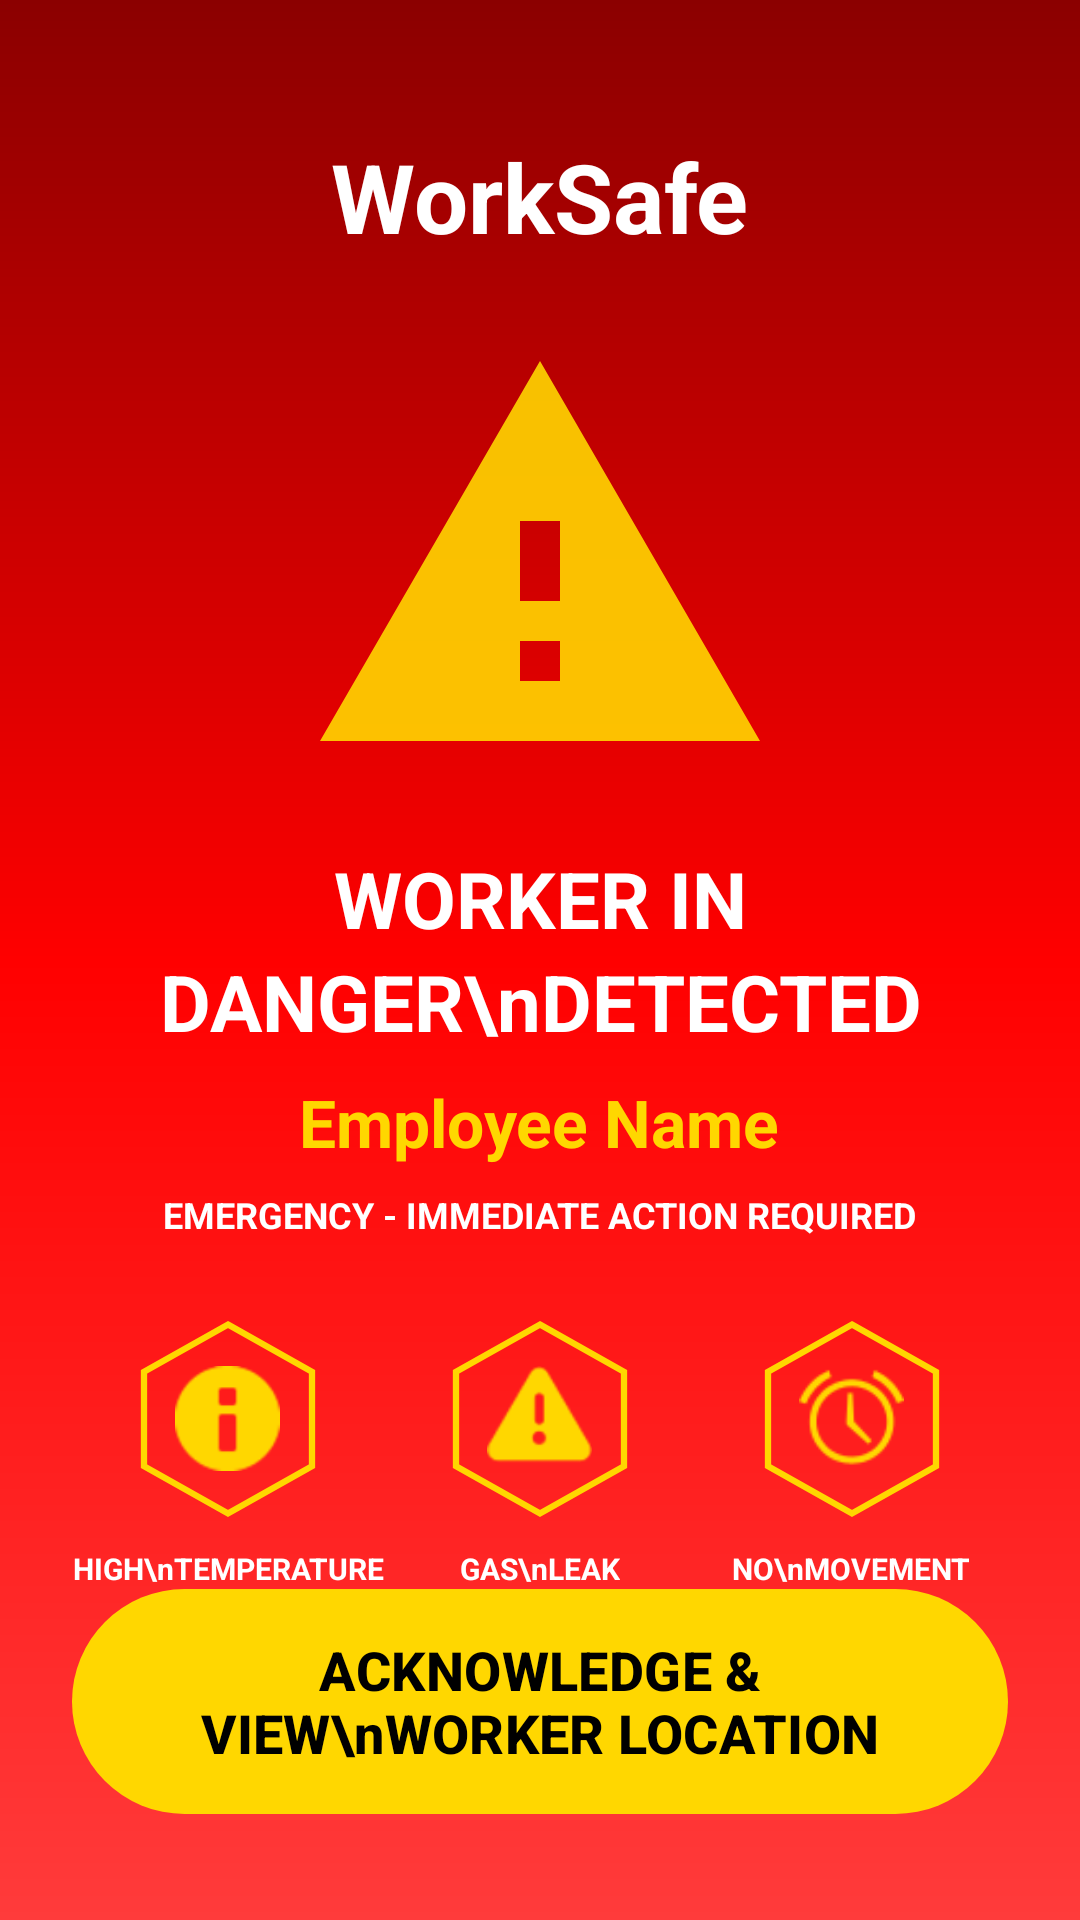

The Android layout XML behind this screen, and the referenced resources:
<!-- AndroidManifest.xml: application theme Theme.WorkSafe -->
<!-- res/layout/activity_alerte.xml -->
<?xml version="1.0" encoding="utf-8"?>
<androidx.constraintlayout.widget.ConstraintLayout xmlns:android="http://schemas.android.com/apk/res/android"
    xmlns:app="http://schemas.android.com/apk/res-auto"
    xmlns:tools="http://schemas.android.com/tools"
    android:layout_width="match_parent"
    android:layout_height="match_parent"
    android:background="#D32F2F"
    tools:context=".AlerteActivity">

    
    <View
        android:layout_width="match_parent"
        android:layout_height="match_parent"
        android:background="@drawable/bg_alert_gradient" />

    <LinearLayout
        android:layout_width="match_parent"
        android:layout_height="match_parent"
        android:gravity="center_horizontal"
        android:orientation="vertical"
        android:padding="24dp"
        app:layout_constraintBottom_toBottomOf="parent"
        app:layout_constraintEnd_toEndOf="parent"
        app:layout_constraintStart_toStartOf="parent"
        app:layout_constraintTop_toTopOf="parent">

        
        <TextView
            android:id="@+id/txtAppTitle"
            android:layout_width="wrap_content"
            android:layout_height="wrap_content"
            android:layout_marginTop="20dp"
            android:text="WorkSafe"
            android:textColor="#FFFFFF"
            android:textSize="32sp"
            android:textStyle="bold"
            tools:ignore="HardcodedText" />

        
        <FrameLayout
            android:layout_width="wrap_content"
            android:layout_height="wrap_content"
            android:layout_marginTop="20dp">

            <ImageView
                android:layout_width="160dp"
                android:layout_height="160dp"
                android:alpha="0.9"
                android:contentDescription="Alert Icon"
                android:src="@drawable/ic_warning"
                app:tint="#FFD700"
                tools:ignore="HardcodedText" />
        </FrameLayout>

        
        <TextView
            android:layout_width="wrap_content"
            android:layout_height="wrap_content"
            android:layout_marginTop="15dp"
            android:gravity="center"
            android:lineSpacingExtra="4dp"
            android:text="WORKER IN DANGER\nDETECTED"
            android:textColor="#FFFFFF"
            android:textSize="26sp"
            android:textStyle="bold"
            tools:ignore="HardcodedText" />

        
        <TextView
            android:id="@+id/txtEmployeeName"
            android:layout_width="wrap_content"
            android:layout_height="wrap_content"
            android:layout_marginTop="8dp"
            android:text="Employee Name"
            android:textColor="#FFD700"
            android:textSize="22sp"
            android:textStyle="bold"
            tools:ignore="HardcodedText"
            tools:text="Ahmed Ben Ali" />

        <TextView
            android:layout_width="wrap_content"
            android:layout_height="wrap_content"
            android:layout_marginTop="8dp"
            android:text="EMERGENCY - IMMEDIATE ACTION REQUIRED"
            android:textColor="#FFFFFF"
            android:textSize="12sp"
            android:textStyle="bold"
            tools:ignore="HardcodedText" />

        
        <LinearLayout
            android:layout_width="match_parent"
            android:layout_height="wrap_content"
            android:layout_marginTop="25dp"
            android:gravity="center"
            android:orientation="horizontal"
            android:weightSum="3"
            tools:ignore="DisableBaselineAlignment">

            
            <LinearLayout
                android:layout_width="0dp"
                android:layout_height="wrap_content"
                android:layout_weight="1"
                android:gravity="center"
                android:orientation="vertical">

                <FrameLayout
                    android:layout_width="70dp"
                    android:layout_height="70dp"
                    android:background="@drawable/hexagon_bg">

                    <ImageView
                        android:layout_width="35dp"
                        android:layout_height="35dp"
                        android:layout_gravity="center"
                        android:contentDescription="Temp Icon"
                        android:src="@android:drawable/ic_dialog_info"
                        app:tint="#FFD700"
                        tools:ignore="HardcodedText" />
                </FrameLayout>

                <TextView
                    android:layout_width="wrap_content"
                    android:layout_height="wrap_content"
                    android:layout_marginTop="8dp"
                    android:gravity="center"
                    android:text="HIGH\nTEMPERATURE"
                    android:textColor="#FFFFFF"
                    android:textSize="10sp"
                    android:textStyle="bold"
                    tools:ignore="HardcodedText,SmallSp" />
            </LinearLayout>

            
            <LinearLayout
                android:layout_width="0dp"
                android:layout_height="wrap_content"
                android:layout_weight="1"
                android:gravity="center"
                android:orientation="vertical">

                <FrameLayout
                    android:layout_width="70dp"
                    android:layout_height="70dp"
                    android:background="@drawable/hexagon_bg">

                    <ImageView
                        android:layout_width="35dp"
                        android:layout_height="35dp"
                        android:layout_gravity="center"
                        android:contentDescription="Gas Icon"
                        android:src="@android:drawable/ic_dialog_alert"
                        app:tint="#FFD700"
                        tools:ignore="HardcodedText" />
                </FrameLayout>

                <TextView
                    android:layout_width="wrap_content"
                    android:layout_height="wrap_content"
                    android:layout_marginTop="8dp"
                    android:gravity="center"
                    android:text="GAS\nLEAK"
                    android:textColor="#FFFFFF"
                    android:textSize="10sp"
                    android:textStyle="bold"
                    tools:ignore="HardcodedText,SmallSp" />
            </LinearLayout>

            
            <LinearLayout
                android:layout_width="0dp"
                android:layout_height="wrap_content"
                android:layout_weight="1"
                android:gravity="center"
                android:orientation="vertical">

                <FrameLayout
                    android:layout_width="70dp"
                    android:layout_height="70dp"
                    android:background="@drawable/hexagon_bg">

                    <ImageView
                        android:layout_width="35dp"
                        android:layout_height="35dp"
                        android:layout_gravity="center"
                        android:contentDescription="Movement Icon"
                        android:src="@android:drawable/ic_lock_idle_alarm"
                        app:tint="#FFD700"
                        tools:ignore="HardcodedText" />
                </FrameLayout>

                <TextView
                    android:layout_width="wrap_content"
                    android:layout_height="wrap_content"
                    android:layout_marginTop="8dp"
                    android:gravity="center"
                    android:text="NO\nMOVEMENT"
                    android:textColor="#FFFFFF"
                    android:textSize="10sp"
                    android:textStyle="bold"
                    tools:ignore="HardcodedText,SmallSp" />
            </LinearLayout>
        </LinearLayout>

        <Space
            android:layout_width="match_parent"
            android:layout_height="0dp"
            android:layout_weight="1" />

        
        <com.google.android.material.button.MaterialButton
            android:id="@+id/btnViewLocation"
            android:layout_width="match_parent"
            android:layout_height="75dp"
            android:layout_marginBottom="12dp"
            android:insetTop="0dp"
            android:insetBottom="0dp"
            android:text="ACKNOWLEDGE &amp; VIEW\nWORKER LOCATION"
            android:textColor="#000000"
            android:textSize="18sp"
            android:textStyle="bold"
            app:backgroundTint="#FFD700"
            app:cornerRadius="40dp"
            tools:ignore="HardcodedText,VisualLintButtonSize" />

        
        <com.google.android.material.button.MaterialButton
            android:id="@+id/btnCallEmergency"
            android:layout_width="match_parent"
            android:layout_height="65dp"
            android:layout_marginBottom="20dp"
            android:insetTop="0dp"
            android:insetBottom="0dp"
            android:text="INITIATE EMERGENCY RESPONSE"
            android:textColor="#FFFFFF"
            android:textSize="14sp"
            app:backgroundTint="#212121"
            app:cornerRadius="16dp"
            tools:ignore="HardcodedText,VisualLintButtonSize" />

    </LinearLayout>

</androidx.constraintlayout.widget.ConstraintLayout>
<!-- resources referenced by this layout -->
<resources>
  <!-- drawable bg_alert_gradient (drawable) -->
  <?xml version="1.0" encoding="utf-8"?>
  <shape xmlns:android="http://schemas.android.com/apk/res/android">
      <gradient
          android:startColor="#8B0000"
          android:centerColor="#FF0000"
          android:endColor="#FF3B3B"
          android:angle="270"/>
  </shape>
  <!-- drawable hexagon_bg (drawable) -->
  <?xml version="1.0" encoding="utf-8"?>
  <vector xmlns:android="http://schemas.android.com/apk/res/android"
      android:width="100dp"
      android:height="100dp"
      android:viewportWidth="100"
      android:viewportHeight="100">
      <path
          android:fillColor="#00000000"
          android:strokeColor="#FFD700"
          android:strokeWidth="3"
          android:pathData="M50,5 L90,27.5 L90,72.5 L50,95 L10,72.5 L10,27.5 Z" />
  </vector>
  <!-- drawable ic_warning (drawable) -->
  <vector xmlns:android="http://schemas.android.com/apk/res/android" android:height="24dp" android:tint="#FFD700" android:viewportHeight="24" android:viewportWidth="24" android:width="24dp">
        
      <path android:fillColor="@android:color/white" android:pathData="M1,21h22L12,2 1,21zM13,18h-2v-2h2v2zM13,14h-2v-4h2v4z"/>
      
  </vector>
  <style name="Theme.WorkSafe" parent="Base.Theme.WorkSafe" />
  <style name="Base.Theme.WorkSafe" parent="Theme.Material3.DayNight.NoActionBar">
          
          
      </style>
</resources>
